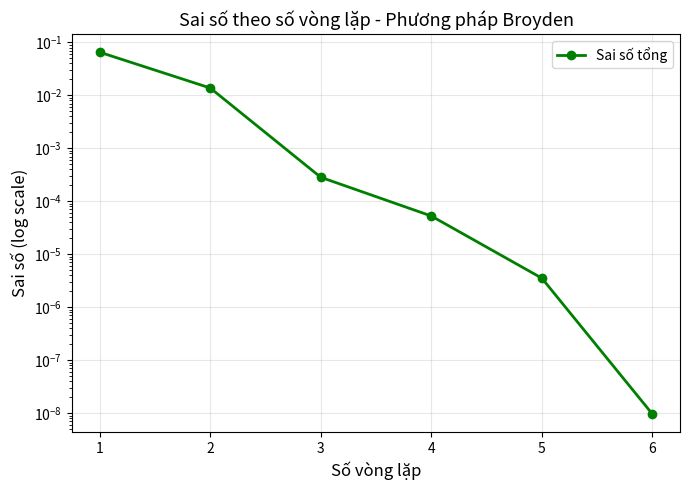
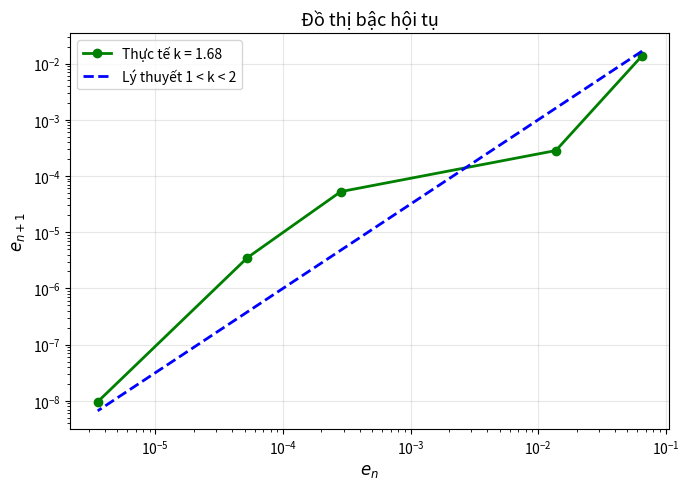

Write the Python code that produced these figures, in order.
import numpy as np
import matplotlib.pyplot as plt

def F(x, y):
    """Hệ phương trình phi tuyến"""
    f1 = np.exp(y) * np.sin(x) + np.log(y)
    f2 = np.exp(x) * np.cos(x) + y**2 - 2
    return np.array([f1, f2])

def J(x, y):
    """Ma trận Jacobian"""
    df1_dx = np.exp(y) * np.cos(x)
    df1_dy = np.exp(y) * np.sin(x) + 1/y
    df2_dx = np.exp(x) * np.cos(x) - np.exp(x) * np.sin(x)
    df2_dy = 2 * y
    return np.array([[df1_dx, df1_dy], [df2_dx, df2_dy]])

def broyden(x0, y0, saiso=0.000001, lapmax=100):
    """Phương pháp Broyden giải hệ phương trình phi tuyến"""
    giatrix = [x0]
    giatriy = [y0]
    sai = []
    saix = []
    saiy = []
    
    x, y = x0, y0
    nghiemthat = [0, 1]
    B = J(x, y)
    
    for i in range(lapmax):
        # Tính F(x,y) và giải hệ phương trình tuyến tính
        Fx = F(x, y)
        dx = np.linalg.solve(B, -Fx)
        
        # Cập nhật nghiệm
        x_moi = x + dx[0]
        y_moi = y + dx[1]
        
        # Công thức cập nhật Broyden
        s_k = np.array([x_moi - x, y_moi - y])
        y_k = F(x_moi, y_moi) - Fx
        B = B + np.outer((y_k - np.dot(B, s_k)), s_k) / np.dot(s_k, s_k)
        
        # Cập nhật giá trị
        x = x_moi
        y = y_moi
        
        # Tính sai số
        lechx = abs(x - nghiemthat[0])
        lechy = abs(y - nghiemthat[1])
        saix.append(lechx)
        saiy.append(lechy)
        lech = np.sqrt(lechx**2 + lechy**2)
        sai.append(lech)
        
        giatrix.append(x)
        giatriy.append(y)
        
        # Kiểm tra điều kiện dừng
        if lech < saiso:
            print(f"Hội tụ sau {i+1} vòng lặp")
            break
    
    return np.array(giatrix), np.array(giatriy), np.array(sai), np.array(saix), np.array(saiy)

if __name__ == "__main__":
    # Điểm khởi tạo
    x0, y0 = 0.3, 0.9
    
    # Chạy thuật toán Broyden
    giatrix, giatriy, saiso, saisox, saisoy = broyden(x0, y0)
    
    # In kết quả
    print(f"Nghiệm cuối cùng: x = {giatrix[-1]:.10f}, y = {giatriy[-1]:.10f}")
    print(f"Sai số cuối cùng: {saiso[-1]:.2e}")
    print(f"Số vòng lặp: {len(saiso)}")
    
    # Đồ thị sai số theo số vòng lặp
    lan = np.arange(1, len(saiso) + 1)
    plt.figure(figsize=(7, 5))
    plt.semilogy(lan, saiso, 'o-', color='green', linewidth=2, markersize=6)
    plt.xlabel('Số vòng lặp', fontsize=12)
    plt.ylabel('Sai số (log scale)', fontsize=12)
    plt.title('Sai số theo số vòng lặp - Phương pháp Broyden', fontsize=13)
    plt.grid(True, alpha=0.3)
    plt.legend(['Sai số tổng'], fontsize=10)
    plt.tight_layout()
    plt.show()
    
    # Đồ thị bậc hội tụ
    if len(saiso) > 2:
        dsk = []
        for i in range(1, len(saiso) - 1):
            etrc = saiso[i-1]
            etai = saiso[i]
            esau = saiso[i+1]
            if etrc > 0 and etai > 0:
                ki = np.log(esau/etai) / np.log(etai/etrc)
                dsk.append(ki)
        
        if dsk:
            k = round(np.mean(dsk), 4)
            print(f"Bậc hội tụ ước lượng: k = {k}")
            
            en = saiso[:-1]
            en1 = saiso[1:]
            
            plt.figure(figsize=(7, 5))
            plt.loglog(en, en1, 'o-', label=f'Thực tế k = {k}', color='green', linewidth=2, markersize=6)
            
            # Đường lý thuyết (hội tụ siêu tuyến tính)
            ye = en**1.5  # Giữa tuyến tính và bậc 2
            plt.loglog(en, ye, '--', label='Lý thuyết 1 < k < 2', color='blue', linewidth=2)
            
            plt.xlabel('$e_n$', fontsize=12)
            plt.ylabel('$e_{n+1}$', fontsize=12)
            plt.title('Đồ thị bậc hội tụ', fontsize=13)
            plt.legend(fontsize=10)
            plt.grid(True, alpha=0.3)
            plt.tight_layout()
            plt.show()
    else:
        print("Không đủ dữ liệu để tính bậc hội tụ")
